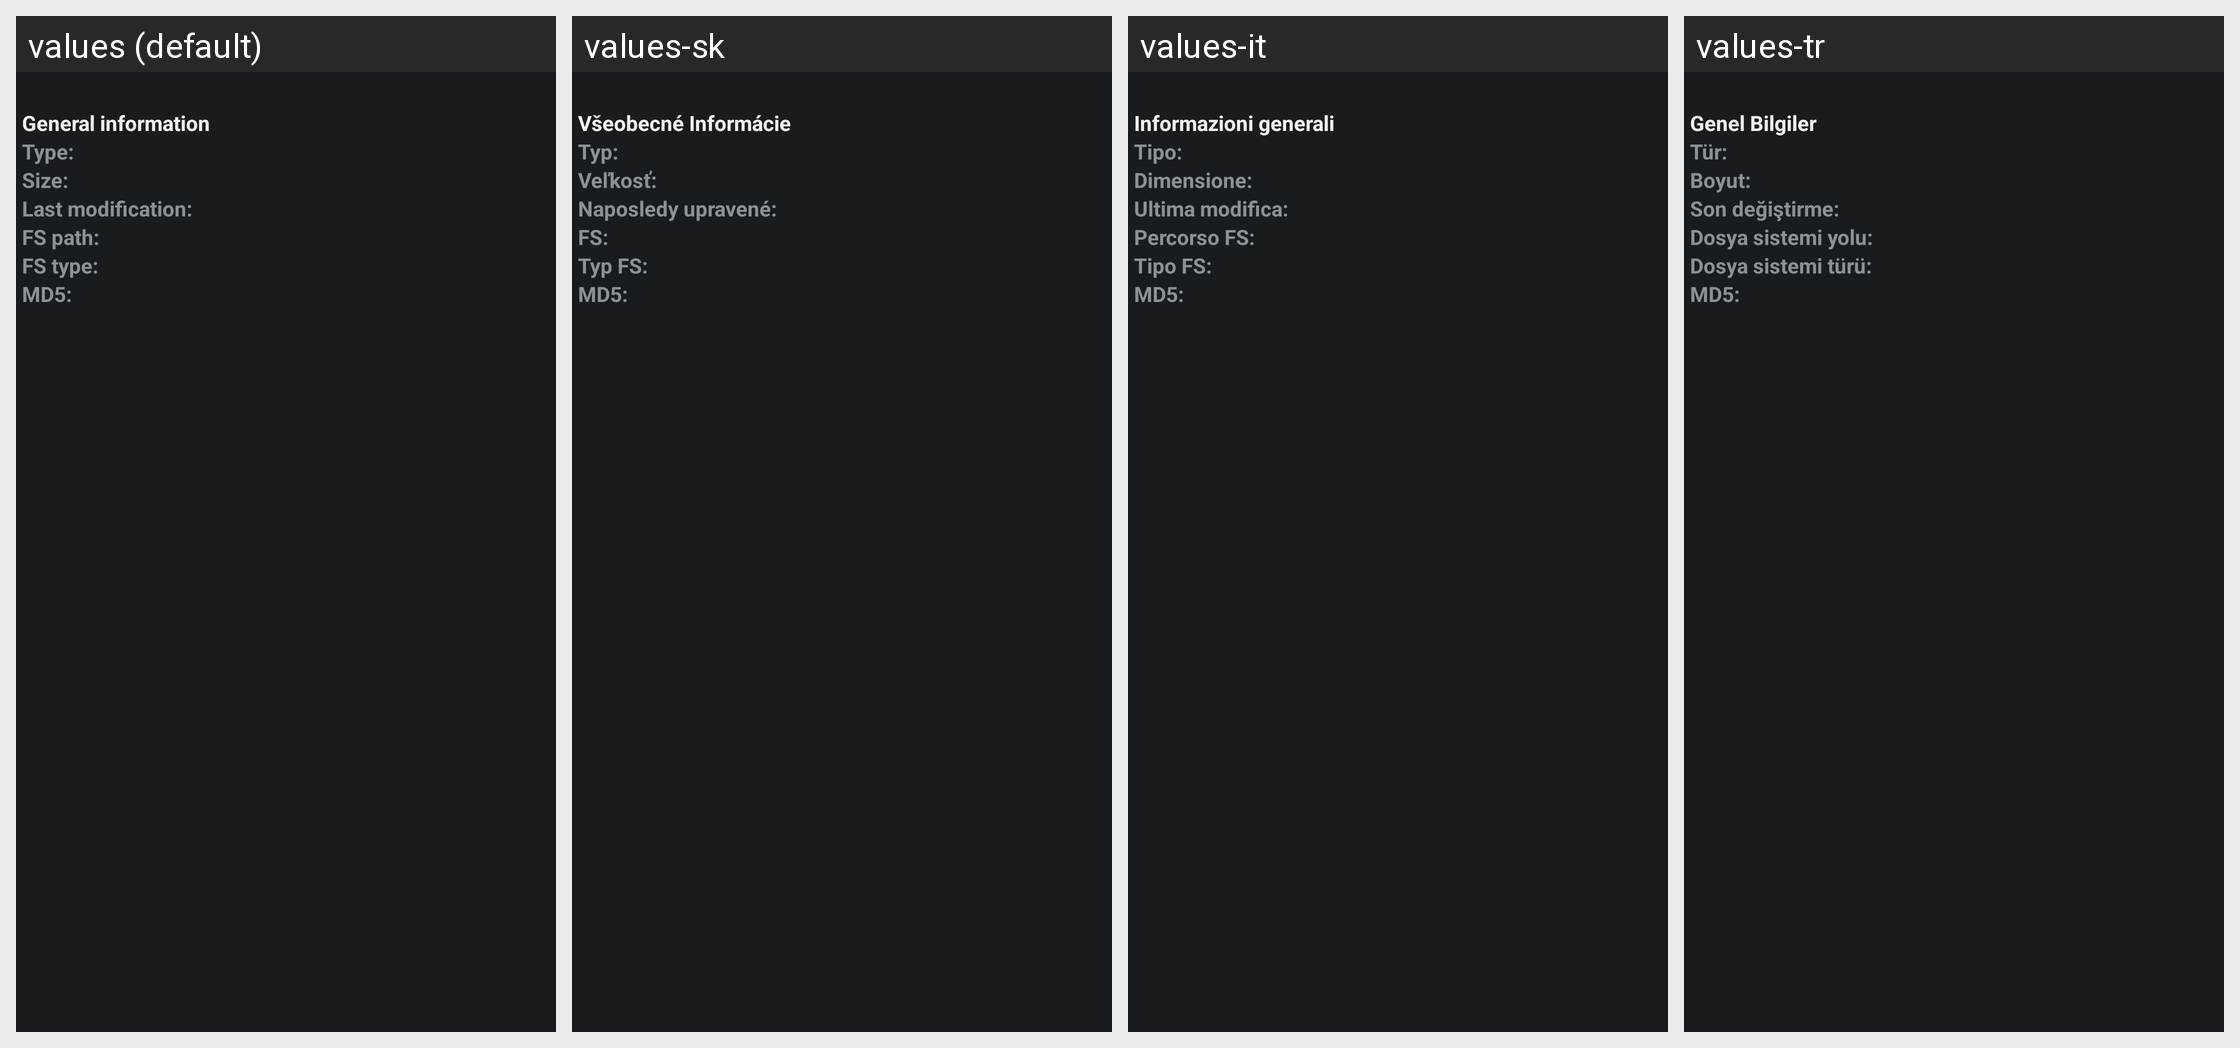

Locale-by-locale string values for the Android screen shown in this grid:
Android screen res/layout/dlg_info_land.xml rendered under 4 locales, left to right: values (default), values-sk, values-it, values-tr. Device: Nexus 5 (rendered at 1080×1920; each locale shown at half size, 540×960, under a caption strip naming it); theme AppTheme.Dark.
Other locales in the repository, not shown: values-ar, values-az, values-bg, values-cs, values-da, values-de, values-el, values-es, values-fa, values-fr, values-hi, values-hr, values-hu, values-in, values-ja, values-ka-rGE, values-ko, values-ky, values-lt, values-pl, values-pt-rBR, values-ru, values-sr, values-th-rTH, values-ug, values-uk, values-uz, values-zh-rCN, values-zh-rTW.
Strings drawn on this screen, with the default value and each locale's value (text and hints the layout hard-codes, and strings that could not be matched under every locale, appear in the picture but are not listed):

FINFO_GENERAL_INFO
  values: General information
  values-sk: Všeobecné Informácie
  values-it: Informazioni generali
  values-tr: Genel Bilgiler

FINFO_TYPE
  values: Type:
  values-sk: Typ:
  values-it: Tipo:
  values-tr: Tür:

FINFO_SIZE
  values: Size:
  values-sk: Veľkosť:
  values-it: Dimensione:
  values-tr: Boyut:

FINFO_LAST_MOD
  values: Last modification:
  values-sk: Naposledy upravené:
  values-it: Ultima modifica:
  values-tr: Son değiştirme:

FINFO_FS_PATH
  values: FS path:
  values-sk: FS:
  values-it: Percorso FS:
  values-tr: Dosya sistemi yolu:

FINFO_FS_TYPE
  values: FS type:
  values-sk: Typ FS:
  values-it: Tipo FS:
  values-tr: Dosya sistemi türü:

FINFO_MD5
  values: MD5:
  values-sk: MD5:  [not translated; the default value is used]
  values-it: MD5:  [not translated; the default value is used]
  values-tr: MD5:  [not translated; the default value is used]
